Photos from the image-classification dataset "Fruit-Image-Recognition" in the GitHub repository DAWEIJSW/Fruit-Image-Recognition. Its 6 classes are: ambarella large, ambarella small, carrot, grape, mangosteen, persimmon.

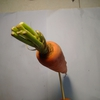
Label: carrot

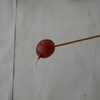
Label: grape

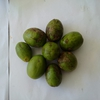
Label: ambarella small

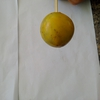
Label: persimmon

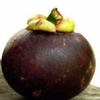
Label: mangosteen

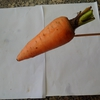
Label: carrot
